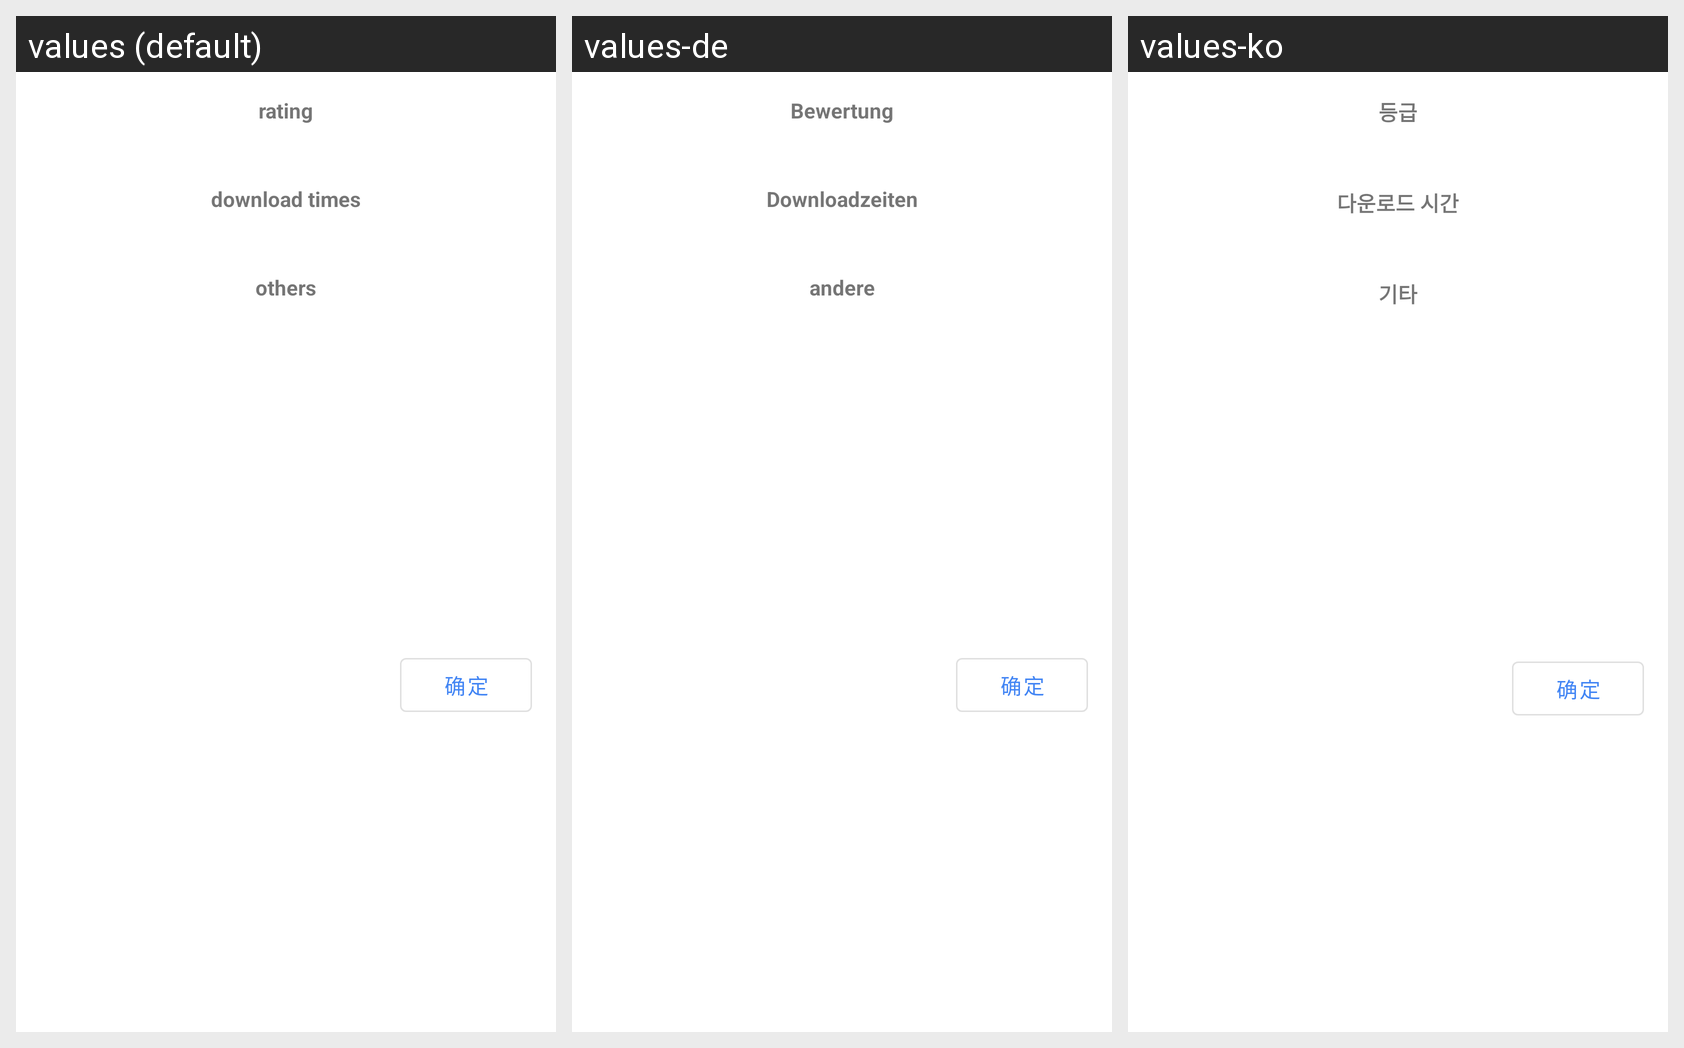

The Android screen above is rendered under several locales of the same app. Produce the string resources it draws, with the default and per-locale values.
Android screen res/layout/activity_search_result_filter.xml rendered under 3 locales, left to right: values (default), values-de, values-ko. Device: Nexus 5 (rendered at 1080×1920; each locale shown at half size, 540×960, under a caption strip naming it); theme AppTheme.
Other locales in the repository, not shown: values-fr, values-ja, values-zh-rCN.
Strings drawn on this screen, with the default value and each locale's value (text and hints the layout hard-codes, and strings that could not be matched under every locale, appear in the picture but are not listed):

rating
  values: rating
  values-de: Bewertung
  values-ko: 등급

download_times
  values: download times
  values-de: Downloadzeiten
  values-ko: 다운로드 시간

others
  values: others
  values-de: andere
  values-ko: 기타
